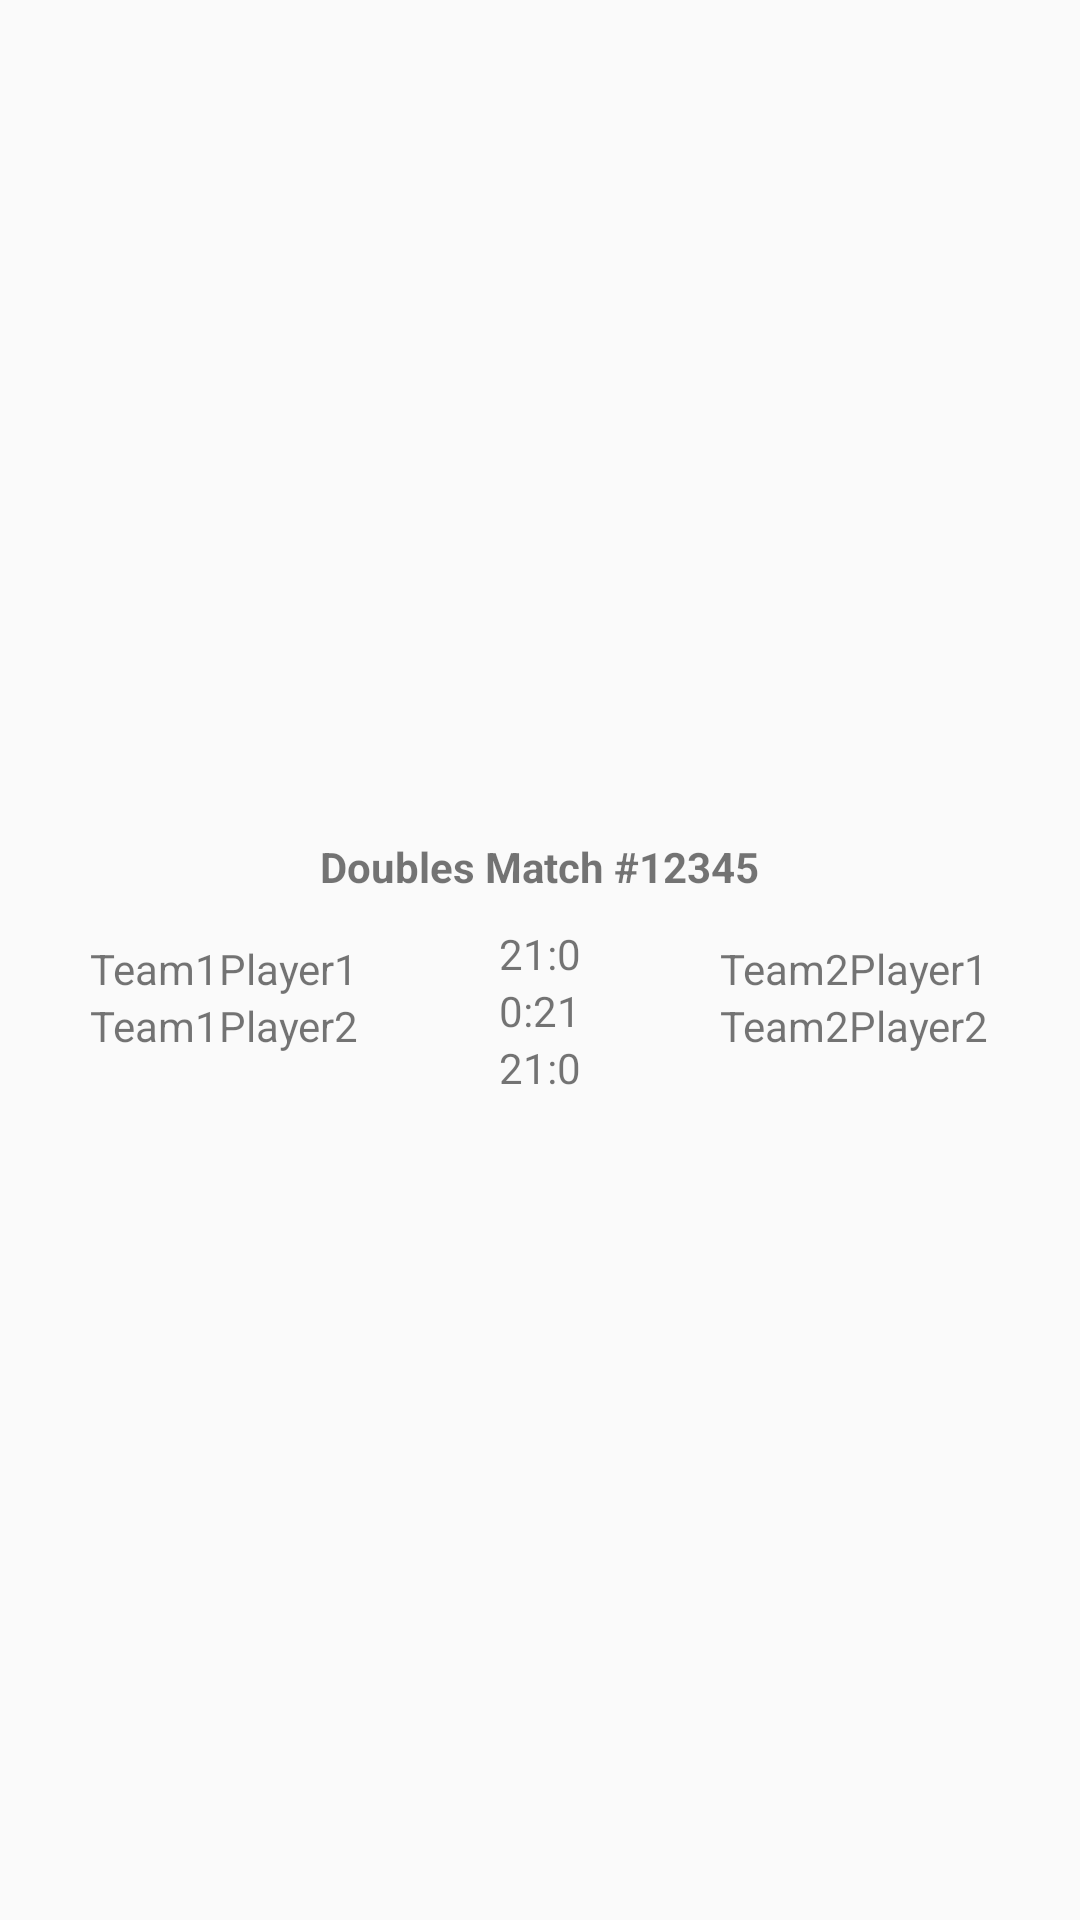

Produce the Android XML layout that renders to this screen, including the resource entries it uses.
<!-- AndroidManifest.xml: application theme AppTheme -->
<!-- res/layout/recent_match_list_view.xml -->
<?xml version="1.0" encoding="utf-8"?>
<LinearLayout xmlns:android="http://schemas.android.com/apk/res/android"
    android:id="@+id/container"
    android:layout_width="match_parent"
    android:layout_height="wrap_content"
    android:gravity="center"
    android:orientation="vertical">

    <TextView
        android:id="@+id/matchInfoTitle"
        android:layout_width="wrap_content"
        android:layout_height="wrap_content"
        android:layout_marginTop="15dp"
        android:text="Doubles Match #12345"
        android:textStyle="bold"/>

    <LinearLayout
        android:layout_width="wrap_content"
        android:layout_height="wrap_content"
        android:orientation="horizontal">

        <LinearLayout
            android:layout_width="wrap_content"
            android:minWidth="120dp"
            android:layout_height="wrap_content"
            android:layout_margin="15dp"
            android:orientation="vertical">

            <TextView
                android:id="@+id/team1player1"
                android:layout_width="wrap_content"
                android:layout_height="wrap_content"
                android:layout_gravity="center"
                android:text="Team1Player1" />

            <TextView
                android:id="@+id/team1player2"
                android:layout_width="wrap_content"
                android:layout_height="wrap_content"
                android:layout_gravity="center"
                android:text="Team1Player2" />

        </LinearLayout>

        <View
            android:layout_width="0dp"
            android:layout_height="0dp"
            android:layout_weight="1" />

        <LinearLayout
            android:layout_width="wrap_content"
            android:layout_height="wrap_content"
            android:layout_margin="10dp"
            android:orientation="vertical">

            <TextView
                android:id="@+id/score1"
                android:layout_width="wrap_content"
                android:layout_height="wrap_content"
                android:text="21:0" />

            <TextView
                android:id="@+id/score2"
                android:layout_width="wrap_content"
                android:layout_height="wrap_content"
                android:text="0:21" />

            <TextView
                android:id="@+id/score3"
                android:layout_width="wrap_content"
                android:layout_height="wrap_content"
                android:text="21:0" />

        </LinearLayout>

        <View
            android:layout_width="0dp"
            android:layout_height="0dp"
            android:layout_weight="1" />

        <LinearLayout
            android:layout_width="wrap_content"
            android:minWidth="120dp"
            android:layout_height="wrap_content"
            android:layout_margin="15dp"
            android:orientation="vertical">

            <TextView
                android:id="@+id/team2player1"
                android:layout_width="wrap_content"
                android:layout_height="wrap_content"
                android:layout_gravity="center"
                android:text="Team2Player1" />

            <TextView
                android:id="@+id/team2player2"
                android:layout_width="wrap_content"
                android:layout_height="wrap_content"
                android:layout_gravity="center"
                android:text="Team2Player2" />
        </LinearLayout>
    </LinearLayout>
</LinearLayout>
<!-- resources referenced by this layout -->
<resources>
  <style name="AppTheme" parent="Theme.AppCompat.Light.NoActionBar">
          
          <item name="colorPrimary">@color/colorPrimary</item>
          <item name="colorPrimaryDark">@color/colorPrimaryDark</item>
          <item name="colorAccent">@color/colorAccent</item>
      </style>
  <color name="colorPrimary">#2596be</color>
  <color name="colorPrimaryDark">#00BFFF</color>
  <color name="colorAccent">#03DAC5</color>
</resources>
